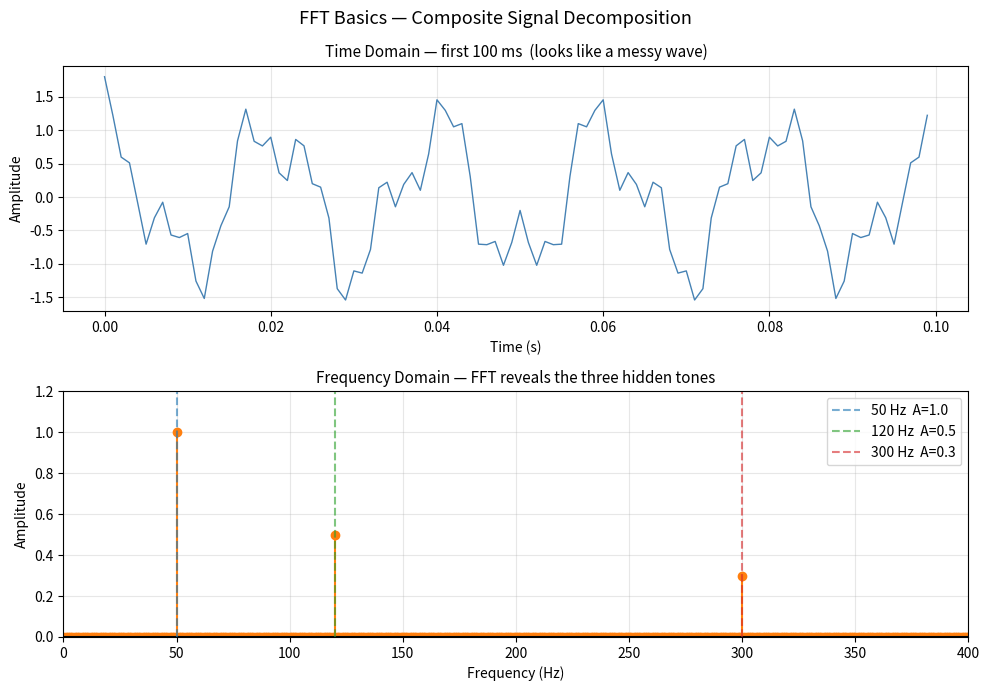

The script that saved this image:
"""
Topic 4 — Digital Signal Processing
Part A: FFT basics — decompose a composite signal into its frequencies.

Key ideas:
  - Any signal = sum of sinusoids (Fourier's theorem)
  - FFT recovers those sinusoids from a sampled signal
  - rfft is the efficient version for real-valued signals
  - Frequency resolution = f_s / N  (1 Hz per bin here)
  - Amplitude normalisation: multiply by 2/N to get true amplitudes

Run:
    python fft_basics.py
"""

import numpy as np
import matplotlib
matplotlib.use('Agg')
import matplotlib.pyplot as plt


# ── Sampling parameters ──────────────────────────────────────────────
# f_s = sampling rate (how many snapshots per second)
# T   = total recording duration
# N   = total number of samples = f_s × T
# t   = time axis: [0, 1/f_s, 2/f_s, ..., (N-1)/f_s]
#
# endpoint=False: we want samples from 0 to just-before T.
# Including T would double-count the boundary when you concatenate periods.

f_s = 1000
T   = 1.0
N   = int(f_s * T)
t   = np.linspace(0, T, N, endpoint=False)


# ── Build a composite signal: three tones mixed together ─────────────
# Amplitudes 1.0, 0.5, 0.3 at 50, 120, 300 Hz.
# This is what an antenna sees: a jumble of energy at different frequencies.

f1, A1 = 50,  1.0
f2, A2 = 120, 0.5
f3, A3 = 300, 0.3

x = (A1 * np.cos(2*np.pi*f1*t) +
     A2 * np.cos(2*np.pi*f2*t) +
     A3 * np.cos(2*np.pi*f3*t))


# ── FFT ──────────────────────────────────────────────────────────────
# np.fft.rfft: real-input FFT. Returns N//2 + 1 complex numbers.
# The k-th output represents frequency k × (f_s/N).
# With N=1000, f_s=1000 → bin width = 1 Hz → bin k = frequency k Hz.
#
# np.fft.rfftfreq(N, 1/f_s) generates the frequency axis automatically.
#   d = 1/f_s = sample spacing in seconds
#   result[k] = k × f_s / N

X     = np.fft.rfft(x)
freqs = np.fft.rfftfreq(N, 1/f_s)

# Magnitude normalisation: raw |X[k]| = (N/2) × true_amplitude for a tone.
# Multiply by 2/N to recover physical amplitudes.
mag = np.abs(X) * 2 / N


# ── Identify the three strongest peaks ──────────────────────────────
top3_idx   = np.argsort(mag)[-3:][::-1]
top3_freqs = freqs[top3_idx].astype(int)
top3_amps  = mag[top3_idx]


# ── Plot ──────────────────────────────────────────────────────────────
fig, (ax1, ax2) = plt.subplots(2, 1, figsize=(10, 7))
fig.suptitle('FFT Basics — Composite Signal Decomposition', fontsize=13)

# Time domain: show only first 100 ms (100 samples) — cleaner view
ax1.plot(t[:100], x[:100], color='steelblue', linewidth=1)
ax1.set_title('Time Domain — first 100 ms  (looks like a messy wave)', fontsize=11)
ax1.set_xlabel('Time (s)')
ax1.set_ylabel('Amplitude')
ax1.grid(True, alpha=0.3)

# Frequency domain: stem plot shows spikes at the exact component frequencies
ax2.stem(freqs, mag, markerfmt='C1o', linefmt='C1-', basefmt='k-')
ax2.set_title('Frequency Domain — FFT reveals the three hidden tones', fontsize=11)
ax2.set_xlabel('Frequency (Hz)')
ax2.set_ylabel('Amplitude')
ax2.set_xlim([0, 400])
ax2.set_ylim([0, 1.2])
ax2.axvline(f1, color='C0', ls='--', alpha=0.6, label=f'{f1} Hz  A={A1}')
ax2.axvline(f2, color='C2', ls='--', alpha=0.6, label=f'{f2} Hz  A={A2}')
ax2.axvline(f3, color='C3', ls='--', alpha=0.6, label=f'{f3} Hz  A={A3}')
ax2.legend(fontsize=10)
ax2.grid(True, alpha=0.3)

plt.tight_layout()
plt.savefig('fft_basics.png', dpi=150)
print("Plot saved → fft_basics.png")
plt.show()


# ── Print summary ─────────────────────────────────────────────────────
print()
print("=== FFT Result ===\n")
print(f"  Sampling rate : {f_s} Hz")
print(f"  Duration      : {T} s")
print(f"  N samples     : {N}")
print(f"  Bin width     : {f_s/N:.1f} Hz  (frequency resolution)")
print()
print(f"  {'Frequency (Hz)':>16}  {'Recovered Amp':>15}  {'True Amp':>10}  {'Error':>8}")
print("  " + "-" * 55)
for freq_true, amp_true in [(f1, A1), (f2, A2), (f3, A3)]:
    k         = int(freq_true * N / f_s)   # bin index for this frequency
    recovered = mag[k]
    error     = abs(recovered - amp_true)
    print(f"  {freq_true:>16}  {recovered:>15.4f}  {amp_true:>10.4f}  {error:>8.2e}")

print()
print(f"  Top 3 peaks detected at: {top3_freqs} Hz  ✅")
print()
print("  Key insight: the FFT perfectly separated three overlapping waves.")
print("  In 5G, the same operation separates hundreds of OFDM subcarriers.")
